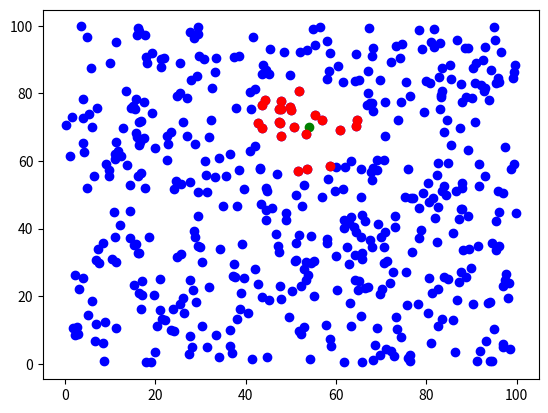

This chart was generated by the following Python code:
import time

import numpy as np
import matplotlib.pyplot as plt


# HOW TO USE:

# points is a list of Point(id,xy)
# id is int
# xy is list of 2d coords
# tree = make_kdtree(points,axis=0)
# search_closest_kdtree(tree,q,n)
# where q = list of 2d coords (x,y)
# and n = number of nearest neighbours we want


class Point:
    def __init__(self, ID, xy):
        self.ID = ID
        self.xy = xy

    def __repr__(self):
        return "Point(" + str(self.ID) + "," + str(self.xy) + "]"


def generate_random_points(n, xmin, ymin, xmax, ymax):
    points = np.random.rand(n, 2)
    points[:, 0] = points[:, 0] * (xmax - xmin) + xmin
    points[:, 1] = points[:, 1] * (ymax - ymin) + ymin
    return points


def plot_points(points):
    plt.scatter([p.xy[0] for p in points], [p.xy[1] for p in points], color="k", zorder=1)


class Node:
    def __init__(self, axis):
        self.axis = axis
        self.point = None
        self.left = None
        self.right = None

def make_kdtree(points: [Point], axis):
    # axis 0 => x, split horizontally
    # axis 1 => y, split vertically
    if len(points) == 0:
        return None
    tree = Node(axis)
    tree.point = points[0]
    left = list(filter(lambda p: p.xy[axis] < tree.point.xy[axis], points))
    right = list(filter(lambda p: p.xy[axis] > tree.point.xy[axis], points))
    tree.left = make_kdtree(left, (axis + 1) % 2)
    tree.right = make_kdtree(right, (axis + 1) % 2)
    return tree


def plot_kdtree(tree, xmin, xmax, ymin, ymax):
    if tree is None:
        return
    if tree.axis == 0:
        # split vertically
        plt.plot([tree.point.xy[0], tree.point.xy[0]], [ymin, ymax], color="r", zorder=0)
        plot_kdtree(tree.left, xmin, tree.point.xy[0], ymin, ymax)
        plot_kdtree(tree.right, tree.point.xy[0], xmax, ymin, ymax)
    if tree.axis == 1:
        # split horizontally
        plt.plot([xmin, xmax], [tree.point.xy[1], tree.point.xy[1]], color="b", zorder=0)
        plot_kdtree(tree.right, xmin, xmax, tree.point.xy[1], ymax)
        plot_kdtree(tree.left, xmin, xmax, ymin, tree.point.xy[1])


def distance(a, b):
    return ((a[0] - b[0]) ** 2 + (a[1] - b[1]) ** 2) ** 0.5


def search_closest_kdtree_rec(tree, q, best):
    if tree is None:
        return
    d = distance(tree.point.xy, q)
    if d < best[-1]['distance']:
        best.append({"point": tree.point, "distance": d})
        best.sort(key=lambda x: x["distance"])
        best[:] = best[:-1]

    if q[tree.axis] > tree.point.xy[tree.axis]:
        # search right
        search_closest_kdtree_rec(tree.right, q, best)
        # there might be a best solution on the left side anyway
        if q[tree.axis] - best[-1]["distance"] < tree.point.xy[tree.axis]:
            search_closest_kdtree_rec(tree.left, q, best)
    else:
        # search left
        search_closest_kdtree_rec(tree.left, q, best)
        # there might be a best solution on the right side anyway
        if q[tree.axis] + best[-1]["distance"] > tree.point.xy[tree.axis]:
            search_closest_kdtree_rec(tree.right, q, best)


def search_closest_kdtree(tree, q, num):
    best = [{'point': [], 'distance': float('inf')}] * num
    search_closest_kdtree_rec(tree, q, best)
    return [x["point"].ID for x in best]


def search_closest(points, q, n):
    distances = [{'point': p, 'distance': distance(p.xy, q)} for p in points]
    distances.sort(key=lambda p: p['distance'])
    return [p["point"] for p in distances[:n]]


def main():
    n = 500
    xmin = 0
    xmax = 100
    ymin = 0
    ymax = 100
    points = generate_random_points(n, xmin, ymin, xmax, ymax)

    points = [Point(i,[p[0],p[1]]) for i,p in enumerate(points)]
    p_dict = {p.ID:[p.xy[0],p.xy[1]] for p in points}
    tree = make_kdtree(points,axis=0)

    
    q = [54,70]
    results = search_closest_kdtree(tree,q,23)

    # plot original points

    plt.scatter([p[0] for p in p_dict.values()], [p[1] for p in p_dict.values()], color="b")

    # plot query point

    plt.scatter(q[0],q[1],color="g")

    # plot results

    plt.scatter([p_dict[id][0] for id in results], [p_dict[id][1] for id in results], color="r")



    plt.show()




if __name__ == '__main__':
    main()
